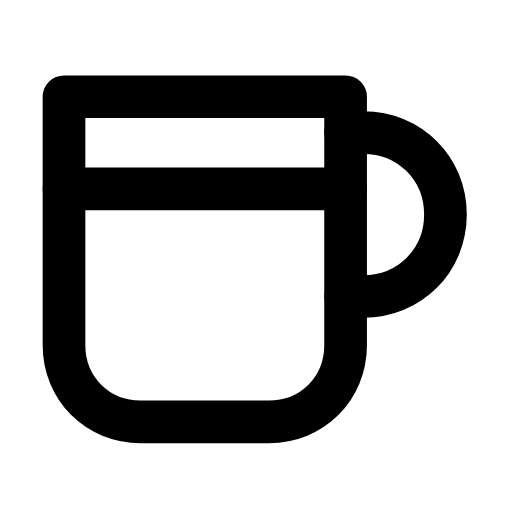
t = 0.00 s
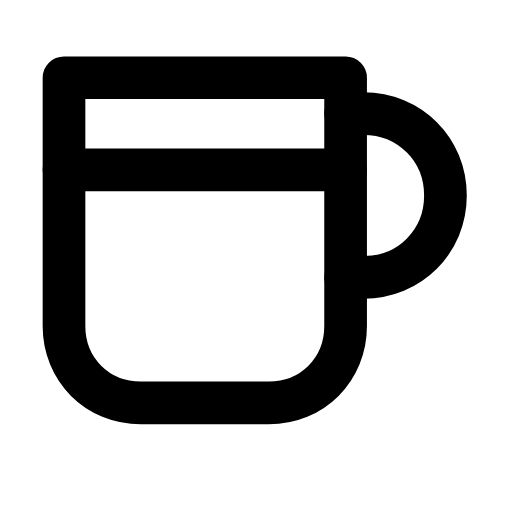
t = 0.28 s
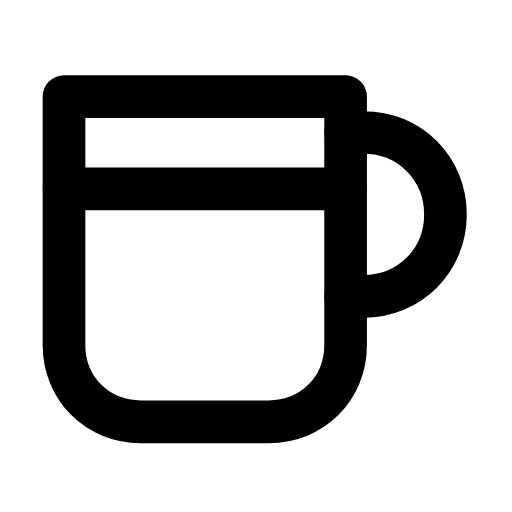
t = 0.56 s
t = 0.83 s: frame unchanged from t = 0.00 s, image omitted
t = 1.12 s: frame unchanged from t = 0.00 s, image omitted
t = 1.42 s: frame unchanged from t = 0.00 s, image omitted

The animated SVG that drew these frames (rendered in a browser with its animation timeline set to each time). Animation: 1 SMIL element (animateTransform=1); one cycle of 1.70 s, repeats indefinitely.

<svg xmlns="http://www.w3.org/2000/svg" width="24" height="24" viewBox="0 0 24 24" fill="none"><g transform="translate(-4.8 -6.026) scale(1.2)"><g><animateTransform attributeName="transform" type="translate" values="0 0;0 0;0 -0.9;0 0;0 0;0 0;0 0;0 -0.9;0 0;0 0;0 0" keyTimes="0;0.135;0.2475;0.36;0.45;0.6;0.66;0.735;0.81;0.9;1" dur="1.7s" repeatCount="indefinite" calcMode="spline" keySplines="0.16 1 0.3 1;0.16 1 0.3 1;0.16 1 0.3 1;0.16 1 0.3 1;0.16 1 0.3 1;0.16 1 0.3 1;0.16 1 0.3 1;0.16 1 0.3 1;0.16 1 0.3 1;0.16 1 0.3 1"/><path stroke="currentColor" stroke-width="1.667" stroke-linecap="round" stroke-linejoin="round" fill="none" d="M6.5 8.8L17.5 8.8L17.5 18.5C17.5 20.2 16.2 21.5 14.5 21.5L9.5 21.5C7.8 21.5 6.5 20.2 6.5 18.5L6.5 8.8Z"></path><path stroke="currentColor" stroke-width="1.667" stroke-linecap="round" stroke-linejoin="round" fill="none" d="M17.5 10.2L18.2 10.2C20 10.2 21.4 11.6 21.4 13.4S20 16.6 18.2 16.6L17.5 16.6"></path><line stroke="currentColor" stroke-width="1.667" stroke-linecap="round" stroke-linejoin="round" fill="none" x1="6.5" y1="12.4" x2="17.5" y2="12.4"></line></g></g></svg>
